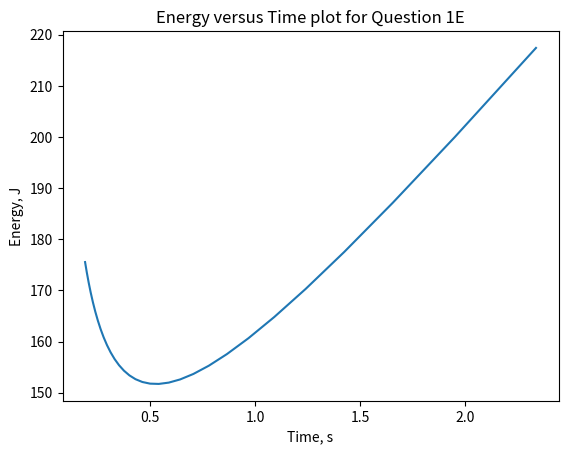

Generate this figure with matplotlib:
import numpy as np
import matplotlib.pyplot as plt 

# Question 1 E 

vFinal = 1.0
vInit = 1.3
vThresh = 0.9
vStat = 5
interval = 0.01

powerInit = 50

parallelTimePrecent = 0.95
serialTimePercent = 0.5
timeOrig = 2

vList = np.arange(vInit, vFinal, -interval)


energyList = []
delayList = []
coreList = []

energySerial = 5.5


def frequencyRatio(f):
    f_ = ( (pow( (1.3 - 0.9), 2 ))/(1.3) )
    return ( (pow( f- 0.9, 2 )/f ) / f_   )


for vItem in vList:
    # freq ratio
    freq = frequencyRatio(vItem)

    # parallel power
    powerNew = pow(vItem,2) * freq * powerInit + vStat

    # time 
    time1  = 2/freq
    timeNew = (parallelTimePrecent)*time1
    float("{:.2f}".format(timeNew))
    delayList.append(timeNew/10)

    # number of cores 
    coreList.append(timeNew/0.2)
    
    # energy
    energyNew = powerNew * timeNew
    energyTotal = energyNew + energySerial
    float("{:.2f}".format(energyTotal))
    energyTotal = energyList.append(energyTotal)
    


ans = min(d for d in delayList if d <= 0.2)
print("Least amount of energy required ", energyList[delayList.index(ans)])
print("Minimum number of cores needed ", coreList[delayList.index(ans)]) 
print("Energy list ", len(energyList), "\n", energyList)
print("Time list ", len(delayList), "\n", delayList)
print("Core List", len(coreList), "\n", coreList)

plt.figure(1)
plt.plot(delayList, energyList)
plt.title("Energy versus Time plot for Question 1E")
plt.xlabel("Time, s")
plt.ylabel("Energy, J")
plt.show() 

